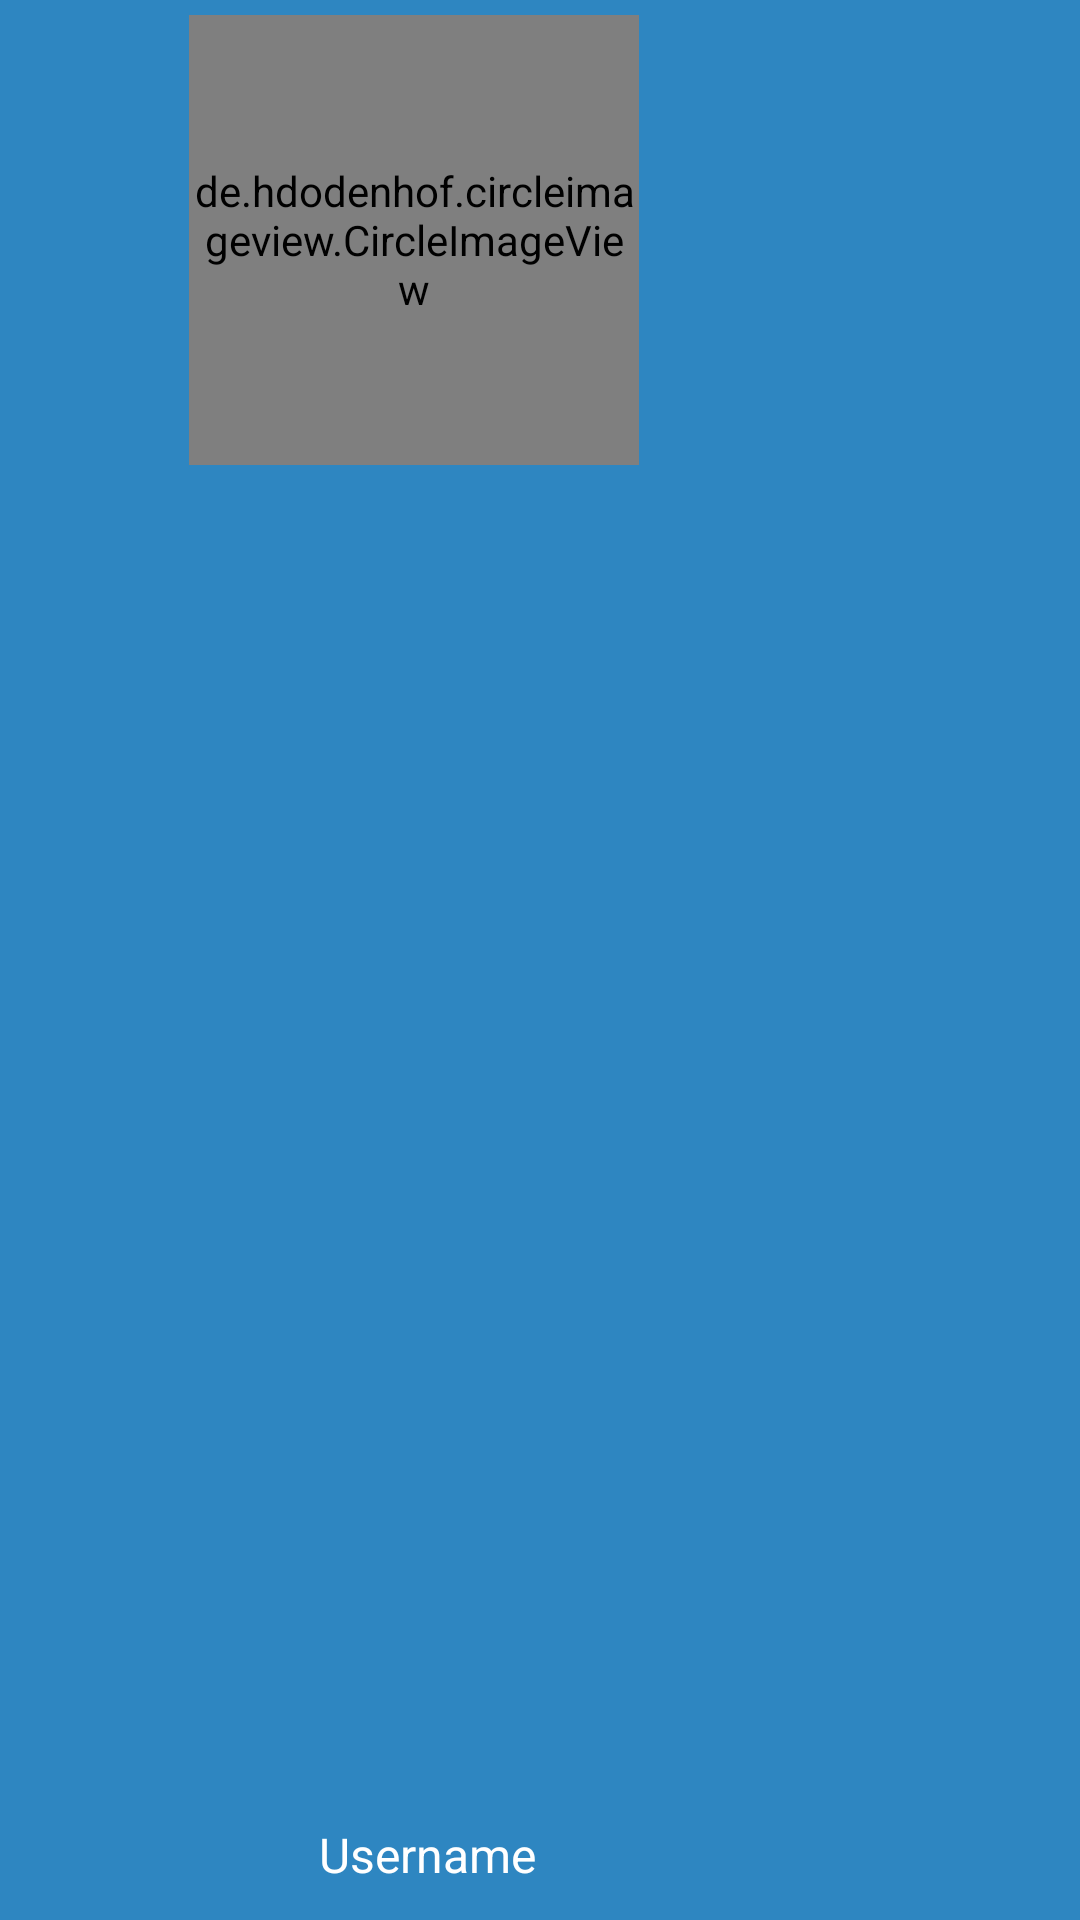

Write the Android layout XML for this screen, with the resource values it uses.
<!-- AndroidManifest.xml: application theme AppTheme -->
<!-- res/layout/navigation_header.xml -->
<?xml version="1.0" encoding="utf-8"?>
<RelativeLayout xmlns:android="http://schemas.android.com/apk/res/android"
    xmlns:app="http://schemas.android.com/apk/res-auto"
    android:orientation="vertical"
    android:layout_width="match_parent"
    android:layout_height="200dp"

    android:background="@color/colorPrimaryDark">

    <de.hdodenhof.circleimageview.CircleImageView
        android:id="@+id/nav_profile_image"
        android:layout_width="150dp"
        android:layout_height="150dp"
        android:layout_alignParentStart="true"
        android:layout_alignParentTop="true"
        android:layout_marginStart="63dp"
        android:layout_marginTop="5dp"
        android:src="@drawable/profile"
        app:civ_border_color="@color/Mate"
        app:civ_border_width="2dp"></de.hdodenhof.circleimageview.CircleImageView>

    <TextView
        android:id="@+id/nav_user_full_name"
        android:layout_width="135dp"
        android:layout_height="wrap_content"
        android:layout_alignParentStart="true"
        android:layout_alignParentBottom="true"
        android:layout_marginStart="75dp"
        android:layout_marginTop="10dp"
        android:layout_marginBottom="11dp"
        android:text="Username"
        android:textAlignment="center"
        android:textColor="@android:color/background_light"
        android:textSize="16dp" />

</RelativeLayout>
<!-- resources referenced by this layout -->
<resources>
  <color name="Mate">#1F618D</color>
  <color name="colorPrimaryDark">#2E86C1</color>
  <style name="AppTheme" parent="Theme.AppCompat.Light.NoActionBar">
          
          <item name="colorPrimary">@color/colorPrimary</item>
          <item name="colorPrimaryDark">@color/Mate</item>
          <item name="colorAccent">@color/colorAccent</item>
      </style>
  <color name="colorPrimary">#FFF15D54</color>
  <color name="colorAccent">#E8EDEE</color>
</resources>
